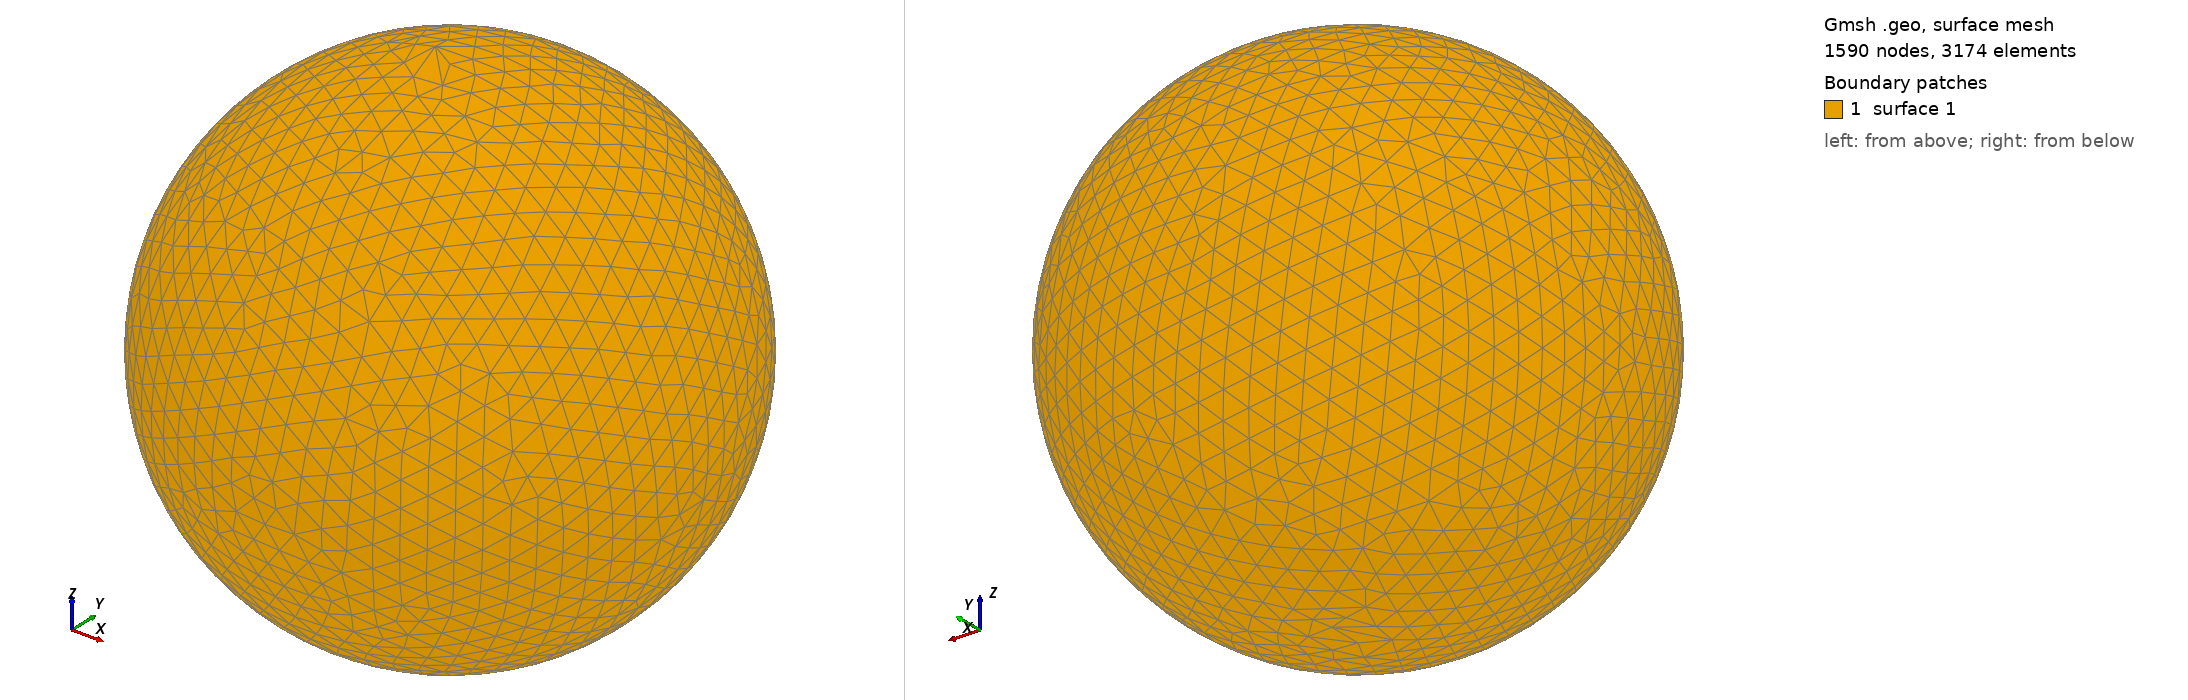

Gmsh geometry script, surface-meshed: 1590 nodes, 3174 surface elements. Boundary patches (legend numbers): 1 surface 1. Left view from above one corner, right view from below the opposite corner. The script declares no physical surfaces, so the legend lists its geometric surfaces. The drawing asked Gmsh for element sizes between 1% and 20% of the model's largest extent; the script's own settings can give other sizes.

=== shot1583.geo (drawn) ===
SetFactory("OpenCASCADE");
Point(1) = {0,0,0,0};
Sphere(1) = {0,0,0,0.06238000};
MeshSize{ PointsOf{ Surface{:}; } } = 0.006238000;
Mesh.ElementOrder=1;
Mesh.Format=39;
